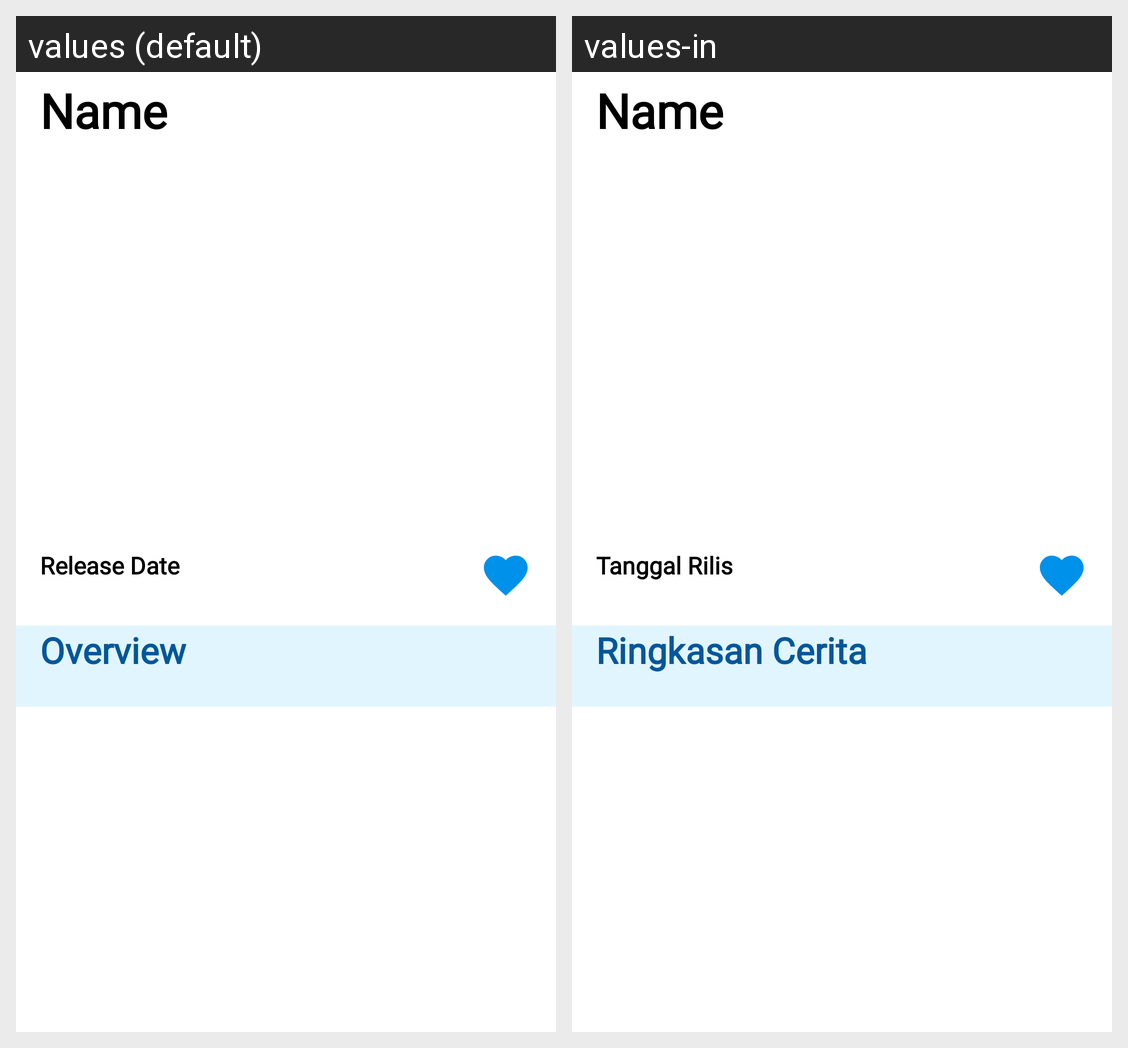

Translations of the strings shown on this Android screen, per locale in the grid:
Android screen res/layout/activity_detail.xml rendered under 2 locales, left to right: values (default), values-in. Device: Nexus 5 (rendered at 1080×1920; each locale shown at half size, 540×960, under a caption strip naming it); theme AppTheme.
Strings drawn on this screen, with the default value and each locale's value (text and hints the layout hard-codes, and strings that could not be matched under every locale, appear in the picture but are not listed):

release_date
  values: Release Date
  values-in: Tanggal Rilis

Overview
  values: Overview
  values-in: Ringkasan Cerita
